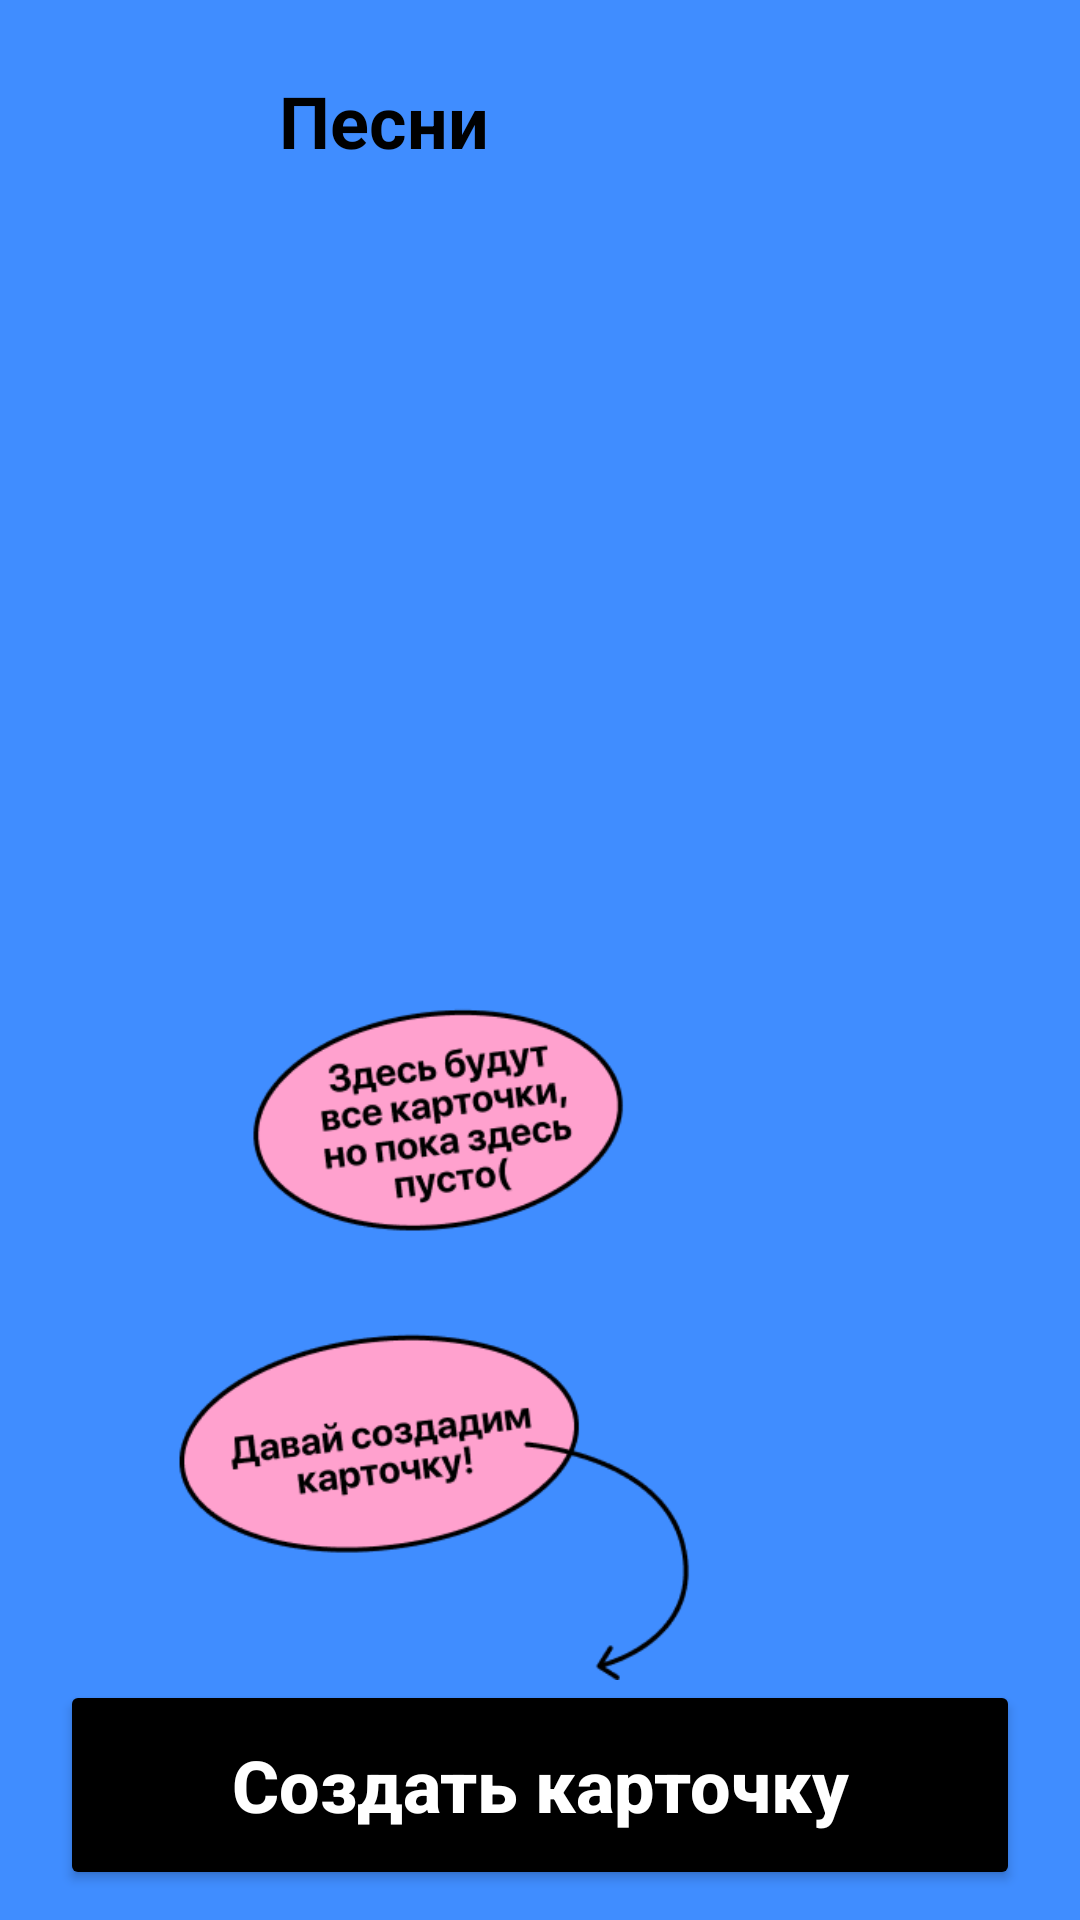

This screen was rendered from an Android layout file. Write that file and the resources it references.
<!-- AndroidManifest.xml: application theme Theme.Oktava -->
<!-- res/layout/fragment_notes.xml -->
<?xml version="1.0" encoding="utf-8"?>
<androidx.constraintlayout.widget.ConstraintLayout xmlns:android="http://schemas.android.com/apk/res/android"
    xmlns:app="http://schemas.android.com/apk/res-auto"
    xmlns:tools="http://schemas.android.com/tools"
    android:layout_width="match_parent"
    android:background="@color/blue"
    android:layout_height="match_parent">

    <androidx.appcompat.widget.Toolbar
        android:id="@+id/notesToolbar"
        android:layout_width="match_parent"
        android:layout_height="80dp"
        app:layout_constraintTop_toTopOf="parent">
        <androidx.constraintlayout.widget.ConstraintLayout
            android:layout_width="match_parent"
            android:layout_height="match_parent">
            <TextView
                android:id="@+id/textView2"
                android:layout_width="wrap_content"
                android:layout_height="wrap_content"
                android:text="Песни"
                android:textSize="24sp"
                android:textStyle="bold"
                android:layout_marginStart="25dp"
                app:layout_constraintBottom_toBottomOf="parent"
                app:layout_constraintTop_toTopOf="parent"
                app:layout_constraintStart_toEndOf="@id/notesBackButton"/>
            <ImageButton
                android:id="@+id/notesBackButton"
                android:layout_width="42dp"
                android:layout_height="42dp"
                android:background="@android:color/transparent"
                android:contentDescription="Вернуться назад"
                android:layout_marginBottom="5dp"
                android:layout_marginStart="10dp"
                app:layout_constraintStart_toStartOf="parent"
                app:layout_constraintBottom_toBottomOf="parent"
                app:layout_constraintTop_toTopOf="parent"
                app:srcCompat="@drawable/icon_arrow_back" />
        </androidx.constraintlayout.widget.ConstraintLayout>
    </androidx.appcompat.widget.Toolbar>

    <androidx.fragment.app.FragmentContainerView
        android:id="@+id/songsContainer"
        android:layout_width="match_parent"
        android:layout_height="0dp"
        app:layout_constraintTop_toBottomOf="@id/notesToolbar"
        app:layout_constraintBottom_toTopOf="@id/createCardButton"/>

    <androidx.appcompat.widget.AppCompatImageView
        android:id="@+id/bubbleCreateNotesImageView"
        android:layout_width="250dp"
        android:layout_height="230dp"
        android:visibility="visible"
        app:srcCompat="@drawable/bubble_create_song"
        app:layout_constraintBottom_toTopOf="@id/createCardButton"
        app:layout_constraintStart_toStartOf="@id/createCardButton"/>

    <Button
        android:id="@+id/createCardButton"
        style="@style/ButtonBlack"
        android:layout_width="match_parent"
        android:layout_height="70dp"
        android:layout_marginStart="20dp"
        android:layout_marginEnd="20dp"
        android:layout_marginBottom="10dp"
        android:text="Создать карточку"
        app:layout_constraintBottom_toBottomOf="parent"
        app:layout_constraintEnd_toEndOf="parent"
        app:layout_constraintStart_toStartOf="parent" />

</androidx.constraintlayout.widget.ConstraintLayout>
<!-- resources referenced by this layout -->
<resources>
  <color name="blue">#408DFF</color>
  <!-- drawable bubble_create_song: png bitmap (drawable, 22439 bytes) -->
  <style name="ButtonBlack" parent="Circle">
          <item name="android:backgroundTint">@color/black</item>
          <item name="android:textColor">@color/white</item>
          <item name="android:textSize">24sp</item>
      </style>
  <style name="Theme.Oktava" parent="Theme.Material3.Light">
          <item name="windowActionBar">false</item>
          <item name="windowNoTitle">true</item>
          <item name="android:windowLightStatusBar">true</item>
          <item name="colorPrimary">@color/white</item>
          <item name="android:windowBackground">@color/white</item>&gt;
          <item name="colorAccent">@color/black</item>
          <item name="android:statusBarColor">@color/white</item>
          <item name="android:textColor">@color/black</item>
      </style>
  <style name="Circle">
          <item name="cornerRadius">50dp</item>
          <item name="strokeWidth">2dp</item>
          <item name="strokeColor">@color/black</item>
          <item name="android:textColor">@color/black</item>
          <item name="android:textStyle">bold</item>
          <item name="android:textAllCaps">false</item>
          <item name="android:textSize">18sp</item>
      </style>
  <color name="black">#FF000000</color>
  <color name="white">#FFFFFFFF</color>
</resources>
